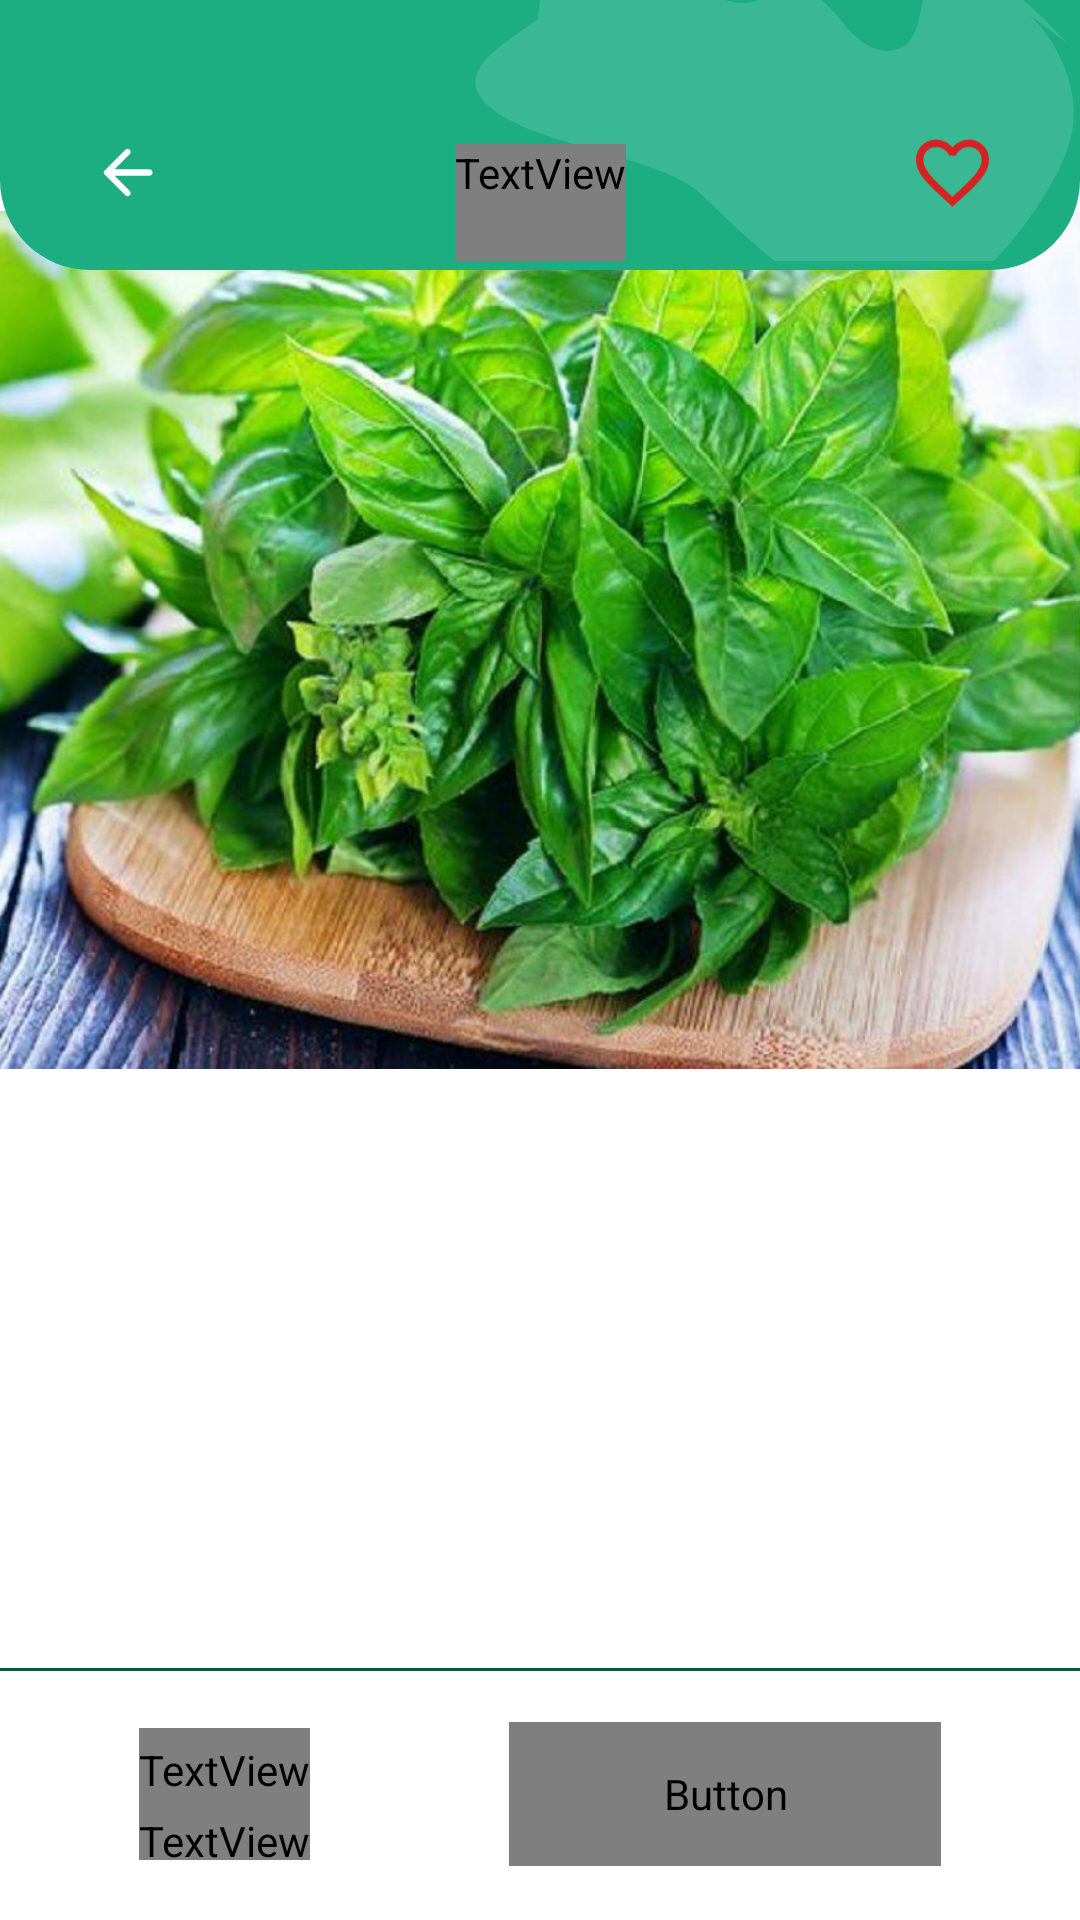

Produce the Android XML layout that renders to this screen, including the resource entries it uses.
<!-- AndroidManifest.xml: application theme Theme.HerbScan -->
<!-- res/layout/activity_detail.xml -->
<?xml version="1.0" encoding="utf-8"?>
<androidx.constraintlayout.widget.ConstraintLayout xmlns:android="http://schemas.android.com/apk/res/android"
    xmlns:app="http://schemas.android.com/apk/res-auto"
    xmlns:tools="http://schemas.android.com/tools"
    android:id="@+id/main"
    android:layout_width="match_parent"
    android:layout_height="match_parent"
    android:background="@color/shades_50"
    tools:context=".ui.detail.DetailActivity">

    <com.google.android.material.progressindicator.LinearProgressIndicator
        android:id="@+id/progressBar"
        android:layout_width="match_parent"
        android:layout_height="wrap_content"
        android:indeterminate="true"
        android:visibility="gone"
        app:indicatorColor="@color/primary_100"
        app:layout_constraintEnd_toEndOf="parent"
        app:layout_constraintStart_toStartOf="parent"
        app:layout_constraintTop_toTopOf="parent" />

    <ImageView
        android:id="@+id/iv_plant"
        android:layout_width="match_parent"
        android:layout_height="286dp"
        android:src="@drawable/kemangi"
        android:scaleType="centerCrop"
        android:layout_marginTop="-20dp"
        android:contentDescription="@string/image_plant"
        app:layout_constraintTop_toBottomOf="@id/top_bar"
        app:layout_constraintStart_toStartOf="parent"
        app:layout_constraintEnd_toEndOf="parent" />

    <androidx.constraintlayout.widget.ConstraintLayout
        android:id="@+id/top_bar"
        android:layout_width="match_parent"
        android:layout_height="0dp"
        android:background="@drawable/green_container"
        app:layout_constraintTop_toTopOf="parent"
        app:layout_constraintEnd_toEndOf="parent"
        app:layout_constraintStart_toStartOf="parent">

        <ImageView
            android:id="@+id/iv_background"
            android:layout_width="match_parent"
            android:layout_height="0dp"
            android:contentDescription="@string/cloud_background"
            android:scaleType="centerCrop"
            android:src="@drawable/detail_background"
            app:layout_constraintBottom_toBottomOf="@id/tv_plant_name"
            app:layout_constraintEnd_toEndOf="parent"
            app:layout_constraintStart_toStartOf="parent"
            app:layout_constraintTop_toTopOf="parent" />

        <ImageView
            android:id="@+id/iv_back"
            android:layout_width="25dp"
            android:layout_height="25dp"
            android:layout_marginStart="30dp"
            android:layout_marginTop="45dp"
            android:layout_marginBottom="20dp"
            android:contentDescription="@string/back"
            android:src="@drawable/ic_back"
            app:layout_constraintStart_toStartOf="parent"
            app:layout_constraintBottom_toBottomOf="parent"
            app:layout_constraintTop_toTopOf="parent" />

        <TextView
            android:id="@+id/tv_plant_name"
            style="@style/TextAppearance.AppCompat.TextXl.Semibold"
            android:layout_width="wrap_content"
            android:layout_height="wrap_content"
            android:text="@string/plant_name"
            android:paddingBottom="20dp"
            android:textColor="@color/shades_50"
            android:layout_marginTop="45dp"
            app:layout_constraintBottom_toBottomOf="parent"
            app:layout_constraintEnd_toEndOf="parent"
            app:layout_constraintStart_toStartOf="parent"
            app:layout_constraintTop_toTopOf="parent" />

        <ImageView
            android:id="@+id/iv_fav"
            android:layout_width="25dp"
            android:layout_height="25dp"
            android:layout_marginEnd="30dp"
            android:contentDescription="@string/icon_unfav"
            android:src="@drawable/ic_unfav"
            app:layout_constraintEnd_toEndOf="parent"
            app:layout_constraintBottom_toBottomOf="@id/iv_back"
            app:layout_constraintTop_toTopOf="@id/iv_back" />
    </androidx.constraintlayout.widget.ConstraintLayout>

    <com.google.android.material.tabs.TabLayout
        android:id="@+id/tab_layout"
        style="@style/TextAppearance.AppCompat.TextMd.Medium"
        android:layout_width="match_parent"
        android:layout_height="wrap_content"
        android:layout_marginTop="-20dp"
        android:background="@drawable/white_container"
        app:layout_constraintTop_toBottomOf="@id/iv_plant"
        app:layout_constraintStart_toStartOf="parent"
        app:layout_constraintEnd_toEndOf="parent" />
    
    <androidx.viewpager2.widget.ViewPager2
        android:id="@+id/view_pager"
        android:layout_width="match_parent"
        android:layout_height="0dp"
        app:layout_constraintTop_toBottomOf="@id/tab_layout"
        app:layout_constraintBottom_toTopOf="@id/layout_detail"
        app:layout_constraintStart_toStartOf="parent"
        app:layout_constraintEnd_toEndOf="parent" />

    <androidx.constraintlayout.widget.ConstraintLayout
        android:id="@+id/layout_detail"
        android:layout_width="match_parent"
        android:layout_height="wrap_content"
        app:layout_constraintBottom_toBottomOf="parent"
        app:layout_constraintStart_toStartOf="parent"
        app:layout_constraintEnd_toEndOf="parent">

        <View
            android:layout_width="match_parent"
            android:layout_height="1dp"
            android:background="@color/primary_900"
            app:layout_constraintTop_toTopOf="parent"
            app:layout_constraintStart_toStartOf="parent"
            app:layout_constraintEnd_toEndOf="parent" />

        <LinearLayout
            android:id="@+id/layout_discussion"
            android:layout_width="wrap_content"
            android:layout_height="wrap_content"
            android:orientation="vertical"
            android:layout_marginVertical="20dp"
            app:layout_constraintBottom_toBottomOf="parent"
            app:layout_constraintEnd_toStartOf="@id/btn_look_discussion"
            app:layout_constraintStart_toStartOf="parent"
            app:layout_constraintTop_toTopOf="parent"
            app:layout_constraintWidth_percent="0.6">

            <TextView
                style="@style/TextAppearance.AppCompat.TextLg.Semibold"
                android:layout_width="wrap_content"
                android:text="@string/discussion"
                android:textColor="@color/shades_100" />

            <TextView
                style="@style/TextAppearance.AppCompat.TextXxs.Medium"
                android:layout_width="wrap_content"
                android:text="@string/last_discussion"
                android:textColor="@color/secondary_900" />
        </LinearLayout>

        <Button
            style="@style/TextAppearance.AppCompat.TextSm.Semibold"
            android:id="@+id/btn_look_discussion"
            android:layout_width="0dp"
            android:layout_height="48dp"
            android:text="@string/look_discussion"
            android:background="@drawable/custom_button"
            android:layout_marginStart="20dp"
            android:textColor="@color/shades_50"
            app:layout_constraintWidth_percent="0.4"
            app:layout_constraintStart_toEndOf="@id/layout_discussion"
            app:layout_constraintEnd_toEndOf="parent"
            app:layout_constraintTop_toTopOf="parent"
            app:layout_constraintBottom_toBottomOf="parent" />
    </androidx.constraintlayout.widget.ConstraintLayout>
</androidx.constraintlayout.widget.ConstraintLayout>
<!-- resources referenced by this layout -->
<resources>
  <color name="primary_100">#D2EFE6</color>
  <color name="primary_900">#0E5741</color>
  <color name="secondary_900">#C66066</color>
  <color name="shades_100">#252525</color>
  <color name="shades_50">#FFFFFF</color>
  <!-- drawable green_container (drawable) -->
  <?xml version="1.0" encoding="utf-8"?>
  <shape xmlns:android="http://schemas.android.com/apk/res/android"
      android:shape="rectangle">
      <solid android:color="@color/primary_700" />
      <corners
          android:bottomLeftRadius="30dp"
          android:bottomRightRadius="30dp" />
  </shape>
  <!-- drawable ic_back (drawable) -->
  <vector xmlns:android="http://schemas.android.com/apk/res/android"
      android:width="25dp"
      android:height="25dp"
      android:viewportWidth="25"
      android:viewportHeight="25">
    <path
        android:pathData="M8.151,13.542L13.255,18.646C13.464,18.854 13.564,19.097 13.555,19.375C13.547,19.653 13.438,19.896 13.229,20.104C13.021,20.295 12.778,20.395 12.5,20.404C12.222,20.413 11.979,20.313 11.771,20.104L4.896,13.229C4.792,13.125 4.718,13.012 4.674,12.891C4.63,12.769 4.609,12.639 4.61,12.5C4.612,12.361 4.634,12.231 4.676,12.109C4.718,11.988 4.792,11.875 4.897,11.771L11.772,4.896C11.963,4.705 12.202,4.609 12.488,4.609C12.775,4.609 13.023,4.705 13.23,4.896C13.439,5.104 13.543,5.352 13.543,5.639C13.543,5.925 13.439,6.173 13.23,6.38L8.151,11.458L19.792,11.458C20.087,11.458 20.334,11.558 20.534,11.758C20.734,11.958 20.834,12.206 20.833,12.5C20.833,12.794 20.733,13.042 20.533,13.243C20.334,13.443 20.087,13.543 19.792,13.542L8.151,13.542Z"
        android:fillColor="#ffffff"/>
  </vector>
  <!-- drawable ic_unfav (drawable) -->
  <vector xmlns:android="http://schemas.android.com/apk/res/android" android:alpha="0.99" android:height="22dp" android:viewportHeight="22" android:viewportWidth="24" android:width="24dp">
        
      <group>
              
          <clip-path android:pathData="M0,0h24v22h-24z"/>
              
          <path android:fillColor="#D92121" android:pathData="M12.117,18.642L12,18.758L11.872,18.642C6.33,13.613 2.667,10.288 2.667,6.917C2.667,4.583 4.417,2.833 6.75,2.833C8.547,2.833 10.297,4 10.915,5.587H13.085C13.703,4 15.453,2.833 17.25,2.833C19.583,2.833 21.333,4.583 21.333,6.917C21.333,10.288 17.67,13.613 12.117,18.642ZM17.25,0.5C15.22,0.5 13.272,1.445 12,2.927C10.728,1.445 8.78,0.5 6.75,0.5C3.157,0.5 0.333,3.312 0.333,6.917C0.333,11.315 4.3,14.92 10.308,20.368L12,21.908L13.692,20.368C19.7,14.92 23.667,11.315 23.667,6.917C23.667,3.312 20.843,0.5 17.25,0.5Z"/>
            
      </group>
      
  </vector>
  <string name="back">Kembali</string>
  <string name="cloud_background">Latar Belakang Awan</string>
  <string name="discussion">Diskusi</string>
  <string name="icon_unfav">Ikon Tidak Favorit</string>
  <string name="image_plant">Gambar Tanaman</string>
  <string name="last_discussion">Terakhir 1 jam yang lalu</string>
  <string name="look_discussion">Lihat Diskusi</string>
  <string name="plant_name">Nama Tanaman</string>
  <style name="TextAppearance.AppCompat.TextLg.Semibold">
          <item name="android:fontFamily">@font/poppins_semibold</item>
      </style>
  <style name="TextAppearance.AppCompat.TextMd.Medium">
          <item name="android:fontFamily">@font/poppins_medium</item>
      </style>
  <style name="TextAppearance.AppCompat.TextSm.Semibold">
          <item name="android:fontFamily">@font/poppins_semibold</item>
      </style>
  <style name="TextAppearance.AppCompat.TextXl.Semibold">
          <item name="android:fontFamily">@font/poppins_semibold</item>
      </style>
  <style name="TextAppearance.AppCompat.TextXxs.Medium">
          <item name="android:fontFamily">@font/poppins_medium</item>
      </style>
  <style name="Theme.HerbScan" parent="Base.Theme.HerbScan" />
  <color name="primary_700">#1CAE81</color>
  <style name="Base.Theme.HerbScan" parent="Theme.Material3.DayNight.NoActionBar">
          <item name="colorPrimary">@color/primary_700</item>
      </style>
</resources>
